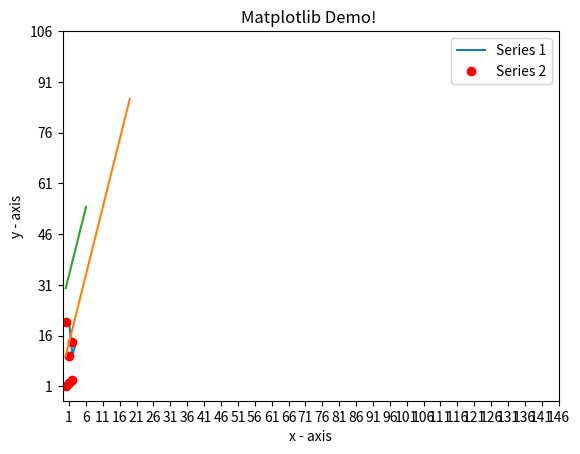
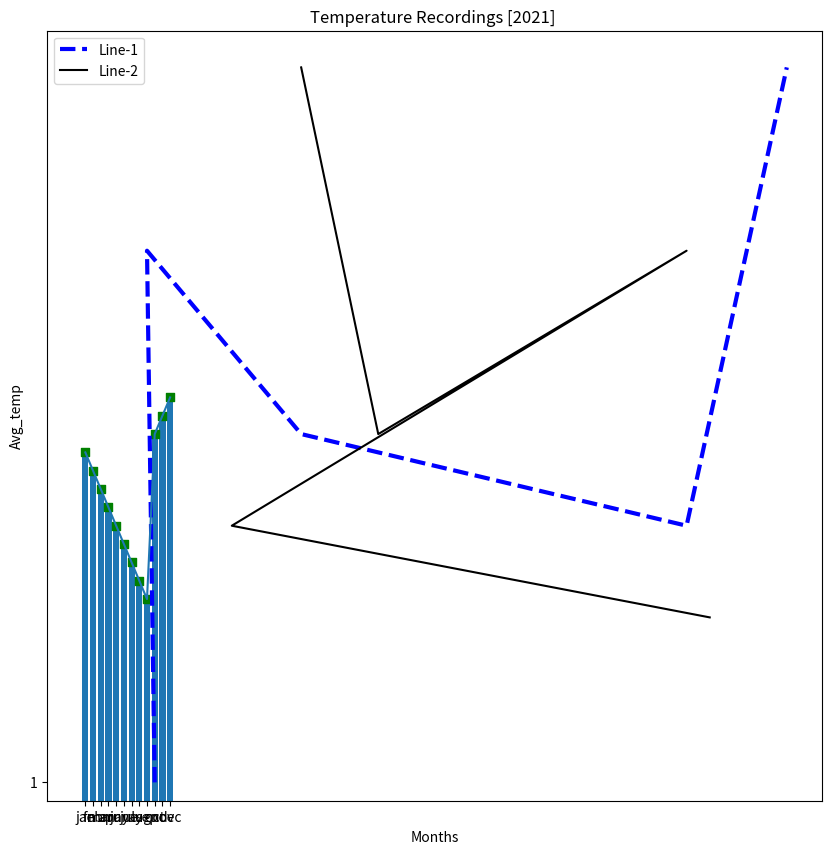

Recreate these plots in Python, in order.
import matplotlib.pyplot as plt

# x - axis values
x = [1, 2, 3]

# y- axis values
y = [20, 10, 14]

# plotting the point
plt.plot(x, y)
plt.plot(x, "or")
plt.plot(y, "or")

# the X axis lable
plt.xlabel('x - axis')

# the Y axis lable
plt.ylabel('y - axis')

# tital the graph
plt.title('Matplotlib Demo! ')

plt.plot(list(range(10, 87, 4)))
plt.plot(list(range(30, 57, 4)))

# the x-axis should start from 0 and go up to 90 with a difference of 5 value
plt.xticks(list(range(1, 150, 5)))
plt.yticks(list(range(1, 120, 15)))

axes = plt.gca()
axes.legend(['Series 1', 'Series 2'])
plt.figure(figsize=(10, 10))
# show the graph
plt.show()

# display the 2 line in same graph
# each line must be diff color

plt.xlabel('X-axis')
plt.ylabel('Y-axis')

plt.xticks(list(range(1, 100, 5)))
plt.yticks(list(range(1, 5, 9)))

x1 = [10, 9, 29, 79, 92]
y1 = [1, 30, 20, 15, 40]

plt.plot(x1, y1, label="Line-1", color="blue", linewidth=3, linestyle="dashed", markerfacecolor="black",
         markersize="10")

x1 = [29, 39, 79, 20, 82]
y1 = [40, 20, 30, 15, 10]

plt.plot(x1, y1, label="Line-2", color="black")

plt.legend()
plt.show()

# display the avg temp of the months

months = [1, 2, 3, 4, 5, 6, 7, 8, 9, 10, 11, 12]
avg_temp = [19, 18, 17, 16, 15, 14, 13, 12, 11, 20, 21, 22]
months_name = ["jan", "feb", "mar", "apr", "may", "june", "july", "aug", "sep", "oct", "nov", "dec"]
plt.xlabel("Months")
plt.ylabel("Avg_temp")
plt.title("Temperature Recordings [2021] ")
plt.plot(months, avg_temp, label=months_name)
plt.bar(months, avg_temp, tick_label=months_name)
plt.scatter(months, avg_temp, label=months_name, marker="s", s=30, color="green")
plt.show()
